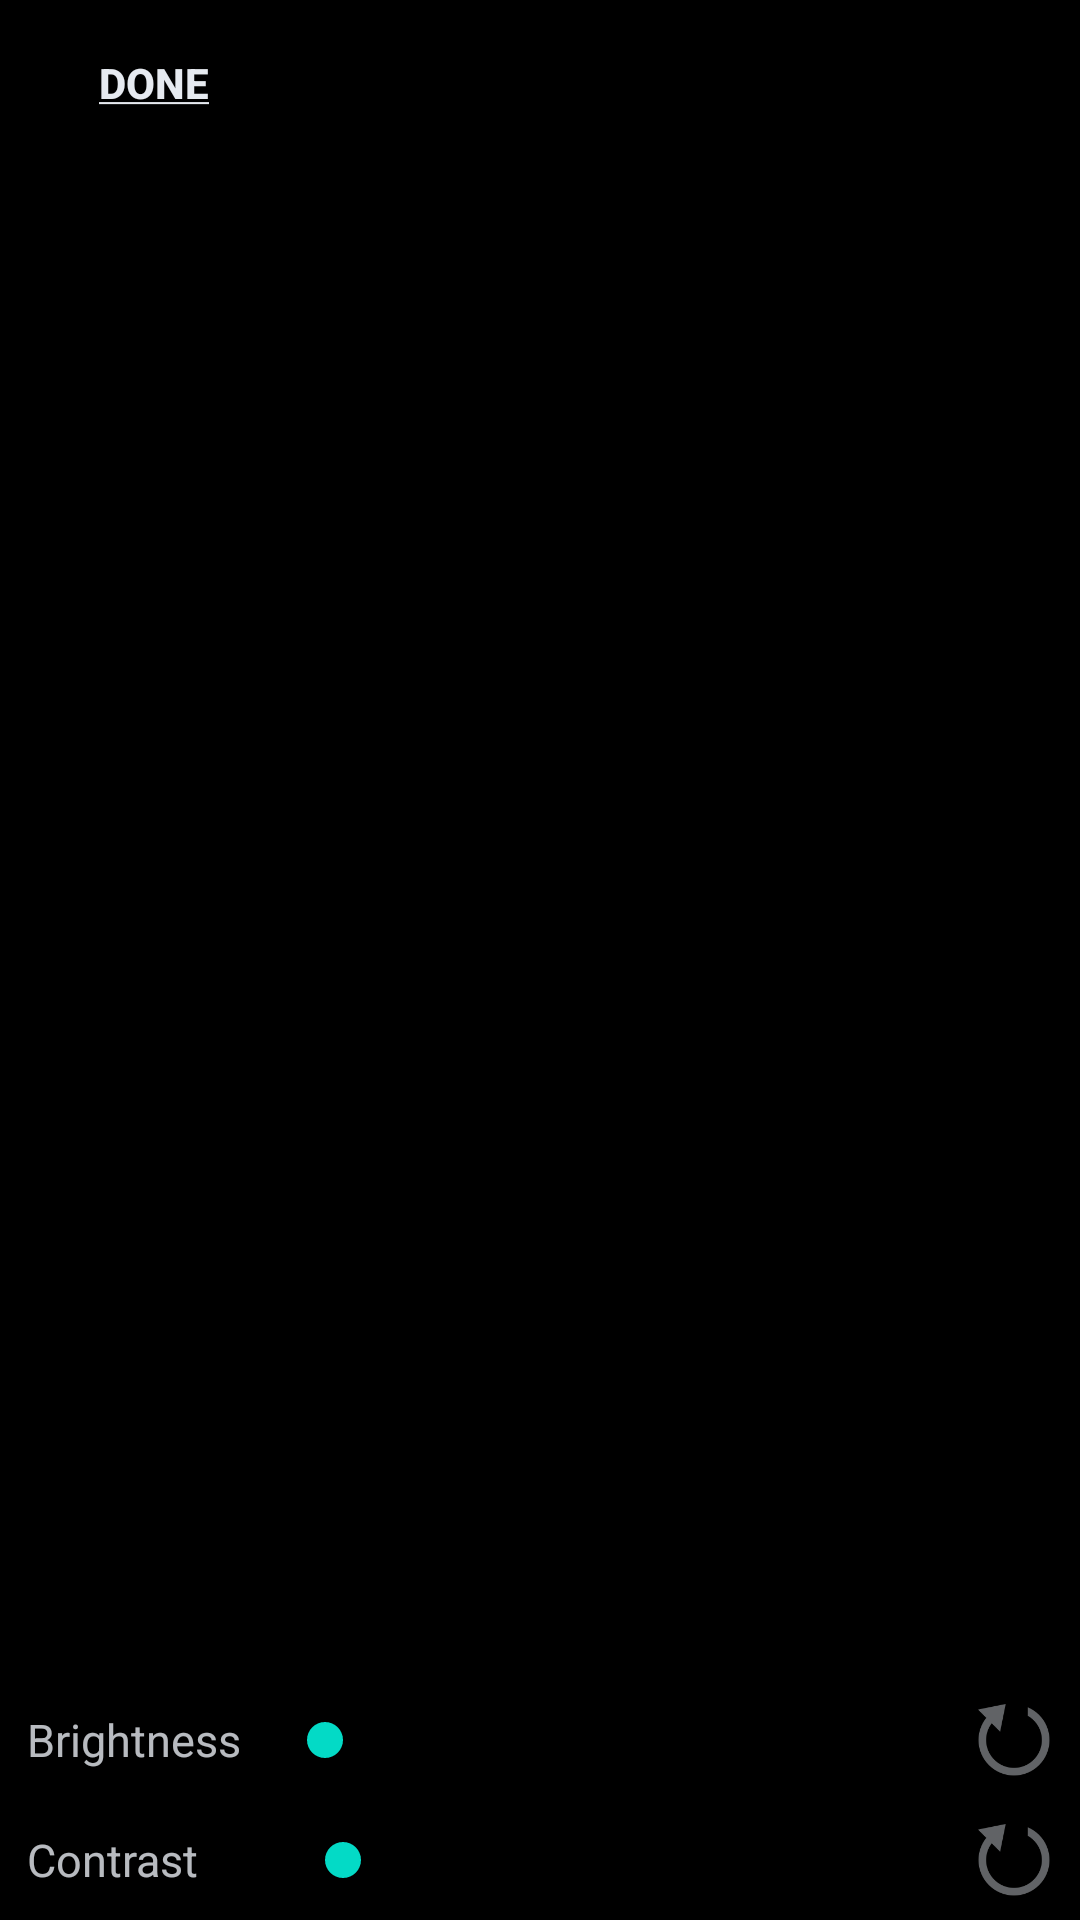

Android layout source for this screen:
<!-- AndroidManifest.xml: fallback theme Theme.MaterialComponents.DayNight.NoActionBar -->
<!-- res/layout/fragment_adjust.xml -->
<?xml version="1.0" encoding="utf-8"?>

<FrameLayout
    xmlns:android="http://schemas.android.com/apk/res/android"
    android:id="@+id/camera_preview_frame"
    android:layout_width="fill_parent"
    android:layout_height="fill_parent"
    android:layout_weight="1"
    android:background="@color/windowBackground">

    <RelativeLayout
        android:id="@+id/image_preview_rel_layout"
        android:layout_width="fill_parent"
        android:layout_height="fill_parent">

        <Button
            android:id="@+id/buttonDone"
            android:layout_width="wrap_content"
            android:layout_height="wrap_content"
            android:background="@color/transparentBackground"
            android:paddingBottom="8dp"
            android:layout_marginBottom="4dp"
            android:onClick="done"
            android:textColor="@color/text"
            android:textStyle="bold"
            android:paddingLeft="25dp"
            android:paddingRight="10dp"
            android:paddingTop="15dp"
            android:text="@string/done2" />

        <Button
            android:id="@+id/greyscale"
            android:layout_width="wrap_content"
            android:layout_height="wrap_content"
            android:text="Grey"
            android:visibility="gone"
            android:layout_alignParentRight="true" />

        <RelativeLayout
            android:layout_width="wrap_content"
            android:layout_height="wrap_content"
            android:id="@+id/controls"
            android:padding="5dp"
            android:layout_alignParentBottom="true">

            <LinearLayout
                android:id="@+id/bar_layout"
                android:layout_width="match_parent"
                android:layout_height="wrap_content"
                android:layout_marginLeft="4dp"
                android:orientation="horizontal">

                <TextView
                    android:layout_width="0dp"
                    android:layout_weight="0.25"
                    android:layout_height="wrap_content"
                    android:layout_gravity="center"
                    android:textColor="@color/text"
                    android:textSize="@dimen/action_text_size"
                    android:alpha="0.8"
                    android:text="Brightness" />

                <SeekBar
                    android:id="@+id/brightness_bar"
                    android:padding="10dp"
                    android:layout_width="0dp"
                    android:layout_weight="0.65"
                    android:layout_height="wrap_content"
                    android:layout_margin="6dp" />

                <ImageView
                    android:id="@+id/reset"
                    android:layout_height="match_parent"
                    android:layout_weight="0.1"
                    android:layout_width="0dp"
                    android:layout_gravity="center"
                    android:src="@drawable/ic_action_reset"
                    android:scaleType="center" />
            </LinearLayout>

            <LinearLayout
                android:id="@+id/contrast_bar_layout"
                android:layout_width="match_parent"
                android:layout_marginLeft="4dp"
                android:layout_height="wrap_content"
                android:layout_below="@id/bar_layout"
                android:orientation="horizontal">

                <TextView
                    android:layout_width="0dp"
                    android:layout_weight="0.25"
                    android:layout_height="wrap_content"
                    android:layout_gravity="center"
                    android:textColor="@color/text"
                    android:alpha="0.8"
                    android:textSize="@dimen/action_text_size"
                    android:text="Contrast" />

                <SeekBar
                    android:id="@+id/contrast_bar"
                    android:layout_width="0dp"
                    android:layout_weight="0.65"
                    android:visibility="visible"
                    android:layout_height="wrap_content"
                    android:layout_margin="6dp" />

                <ImageView
                    android:id="@+id/reset_contrast"
                    android:layout_height="match_parent"
                    android:layout_weight="0.1"
                    android:layout_width="0dp"
                    android:layout_gravity="center"
                    android:src="@drawable/ic_action_reset"
                    android:scaleType="center" />

            </LinearLayout>
        </RelativeLayout>
        <ImageView
            android:id="@+id/imagePreview"
            android:layout_width="fill_parent"
            android:layout_height="fill_parent"
            android:layout_below="@id/buttonDone"
            android:layout_above="@id/controls"
            android:layout_marginLeft="4dp"
            android:layout_marginBottom="4dp"
            android:layout_marginRight="4dp"
            android:scaleType="fitCenter" />
    </RelativeLayout>
</FrameLayout>
<!-- resources referenced by this layout -->
<resources>
  <color name="text">#E6EAF0</color>
  <color name="transparentBackground">#00000000</color>
  <color name="windowBackground">#000000</color>
  <dimen name="action_text_size">15sp</dimen>
  <!-- drawable ic_action_reset: png bitmap (drawable-hdpi, 1460 bytes) -->
  <string name="done2"><u>Done</u></string>
</resources>
